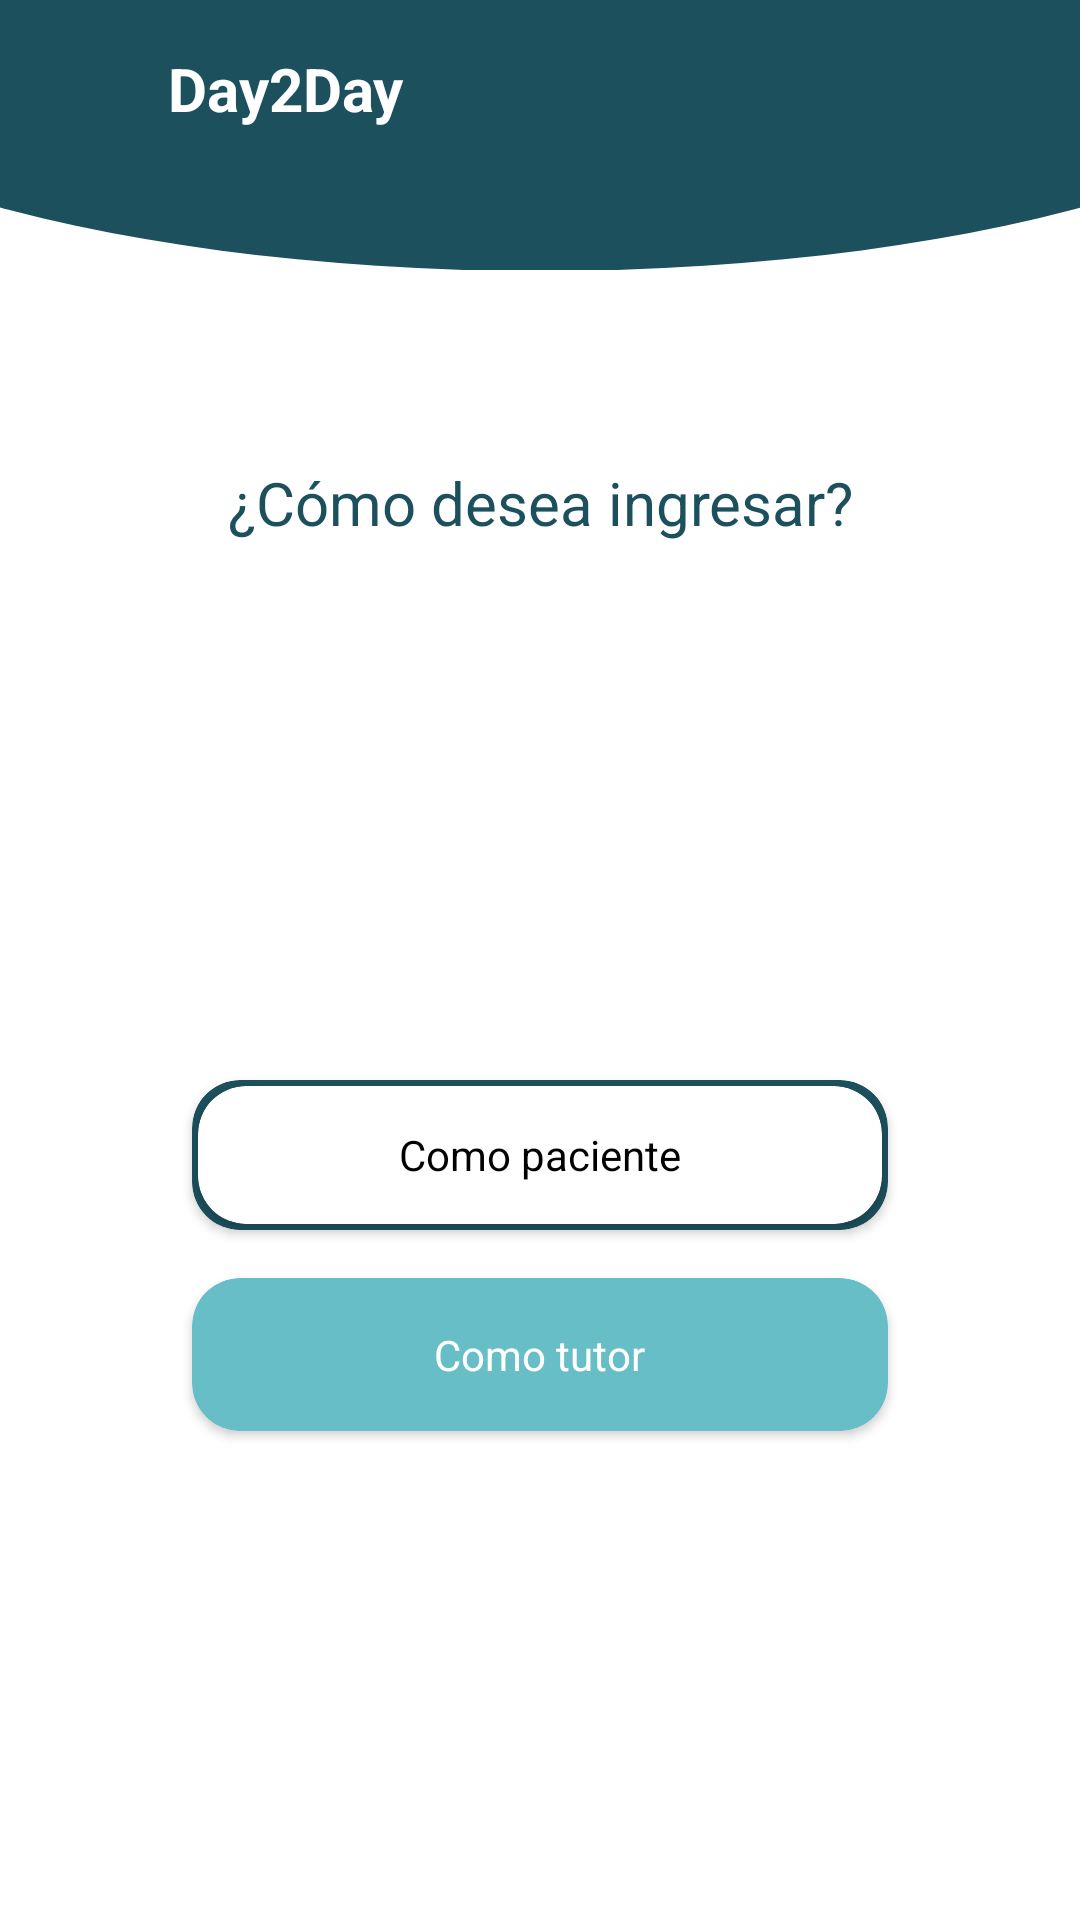

Layout XML and referenced resources for this Android screen:
<!-- AndroidManifest.xml: application theme AppTheme -->
<!-- res/layout/activity_choose_login.xml -->
<?xml version="1.0" encoding="utf-8"?>
<androidx.constraintlayout.widget.ConstraintLayout
    xmlns:android="http://schemas.android.com/apk/res/android"
    xmlns:app="http://schemas.android.com/apk/res-auto"
    xmlns:tools="http://schemas.android.com/tools"
    android:layout_width="match_parent"
    android:layout_height="match_parent"
    android:background="@android:color/white"
    tools:context=".activities.ChooseLoginActivity">

    <androidx.constraintlayout.widget.ConstraintLayout
        android:id="@+id/toolbarConstraintLayout"
        android:layout_width="match_parent"
        android:layout_height="wrap_content"
        app:layout_constraintTop_toTopOf="parent">

        <View
            android:id="@+id/topRoundView"
            android:layout_width="match_parent"
            android:layout_height="180dp"
            android:layout_marginStart="-100dp"
            android:layout_marginEnd="-100dp"
            android:background="@drawable/arc"
            app:layout_constraintBottom_toTopOf="parent"
            app:layout_constraintEnd_toEndOf="parent"
            app:layout_constraintStart_toStartOf="parent"
            app:layout_constraintTop_toTopOf="parent" />

        <ProgressBar
            android:id="@+id/progressBar"
            android:layout_width="30dp"
            android:layout_height="30dp"
            android:layout_marginEnd="@dimen/big_margin"
            android:indeterminate="true"
            android:theme="@style/ProgressBarStyleWhite"
            android:visibility="gone"
            app:layout_constraintBottom_toBottomOf="@id/toolbarTitleTextView"
            app:layout_constraintEnd_toEndOf="parent"
            app:layout_constraintTop_toTopOf="@id/toolbarTitleTextView" />

        <TextView
            android:id="@+id/toolbarTitleTextView"
            android:layout_width="wrap_content"
            android:layout_height="wrap_content"
            android:layout_marginTop="@dimen/big_margin"
            android:text="@string/app_name"
            android:textColor="@android:color/white"
            android:textSize="20sp"
            android:textStyle="bold"
            app:layout_constraintStart_toEndOf="@id/backAppCompatImageButton"
            app:layout_constraintTop_toTopOf="parent" />

        <androidx.appcompat.widget.AppCompatImageButton
            android:id="@+id/backAppCompatImageButton"
            android:layout_width="?attr/actionBarSize"
            android:layout_height="?attr/actionBarSize"
            android:tint="@android:color/white"
            app:srcCompat="@drawable/ic_arrow_back"
            style="?android:attr/borderlessButtonStyle"
            app:layout_constraintStart_toStartOf="parent"
            app:layout_constraintTop_toTopOf="@id/toolbarTitleTextView"
            app:layout_constraintBottom_toBottomOf="@id/toolbarTitleTextView"
            android:visibility="visible"/>

    </androidx.constraintlayout.widget.ConstraintLayout>

    <TextView
        android:id="@+id/titleTextView"
        android:layout_width="0dp"
        android:layout_height="wrap_content"
        android:layout_marginStart="@dimen/big_big_margin"
        android:layout_marginTop="@dimen/big_big_big_margin"
        android:layout_marginEnd="@dimen/big_big_margin"
        android:gravity="center_horizontal"
        android:text="¿Cómo desea ingresar?"
        android:textColor="@color/colorPrimary"
        android:textSize="20sp"
        app:layout_constraintEnd_toEndOf="parent"
        app:layout_constraintStart_toStartOf="parent"
        app:layout_constraintTop_toBottomOf="@id/toolbarConstraintLayout" />

    <androidx.cardview.widget.CardView
        android:id="@+id/accionPacienteBordeCardView"
        android:layout_width="0dp"
        android:layout_height="50dp"
        android:layout_marginStart="@dimen/big_big_big_margin"
        android:layout_marginTop="@dimen/big_margin"
        android:layout_marginEnd="@dimen/big_big_big_margin"
        android:clickable="true"
        android:focusable="true"
        android:foreground="?android:attr/selectableItemBackground"
        app:cardBackgroundColor="@color/colorPrimary"
        app:cardCornerRadius="@dimen/card_corner_radius"
        app:layout_constraintBottom_toTopOf="@+id/accionTutorCardView"
        app:layout_constraintEnd_toEndOf="parent"
        app:layout_constraintHorizontal_bias="0.5"
        app:layout_constraintStart_toStartOf="parent"
        app:layout_constraintTop_toBottomOf="@+id/titleTextView"
        app:layout_constraintVertical_chainStyle="packed">

        <androidx.cardview.widget.CardView
            android:id="@+id/accionPacienteCardView"
            android:layout_width="match_parent"
            android:layout_height="match_parent"
            android:layout_margin="2dp"
            android:clickable="true"
            android:focusable="true"
            android:foreground="?android:attr/selectableItemBackground"
            app:cardBackgroundColor="@android:color/white"
            app:cardCornerRadius="@dimen/card_corner_radius"
            app:layout_constraintEnd_toEndOf="parent"
            app:layout_constraintStart_toStartOf="parent"
            app:layout_constraintTop_toBottomOf="@id/loginCardView">

            <TextView
                android:id="@+id/registrarTextView"
                android:layout_width="wrap_content"
                android:layout_height="wrap_content"
                android:layout_gravity="center_horizontal|center_vertical"
                android:text="Como paciente"
                android:textColor="@android:color/black" />
        </androidx.cardview.widget.CardView>

    </androidx.cardview.widget.CardView>

    <androidx.cardview.widget.CardView
        android:id="@+id/accionTutorCardView"
        android:layout_width="0dp"
        android:layout_height="wrap_content"
        android:layout_marginStart="@dimen/big_big_big_margin"
        android:layout_marginTop="@dimen/big_margin"
        android:layout_marginEnd="@dimen/big_big_big_margin"
        android:clickable="true"
        android:focusable="true"
        android:foreground="?android:attr/selectableItemBackground"
        app:cardBackgroundColor="@color/colorAccent"
        app:cardCornerRadius="@dimen/card_corner_radius"
        app:layout_constraintBottom_toBottomOf="parent"
        app:layout_constraintEnd_toEndOf="parent"
        app:layout_constraintHorizontal_bias="0.5"
        app:layout_constraintStart_toStartOf="parent"
        app:layout_constraintTop_toBottomOf="@+id/accionPacienteBordeCardView">

        <TextView
            android:id="@+id/resetPasswordTextView"
            android:layout_width="wrap_content"
            android:layout_height="wrap_content"
            android:layout_gravity="center_horizontal|center_vertical"
            android:layout_marginTop="@dimen/big_margin"
            android:layout_marginBottom="@dimen/big_margin"
            android:text="Como tutor"
            android:textColor="@android:color/white" />
    </androidx.cardview.widget.CardView>

</androidx.constraintlayout.widget.ConstraintLayout>
<!-- resources referenced by this layout -->
<resources>
  <color name="colorAccent">#67BEC7</color>
  <color name="colorPrimary">#1C505D</color>
  <dimen name="big_big_big_margin">64dp</dimen>
  <dimen name="big_big_margin">32dp</dimen>
  <dimen name="big_margin">16dp</dimen>
  <dimen name="card_corner_radius">16dp</dimen>
  <!-- drawable arc (drawable) -->
  <?xml version="1.0" encoding="utf-8"?>
  <shape
      xmlns:android="http://schemas.android.com/apk/res/android"
      android:shape="oval">
  
      <solid
          android:color="#1C505D"/>
  
      <size
          android:width="500dp"
          android:height="500dp"/>
  </shape>
  <string name="app_name">Day2Day</string>
  <style name="ProgressBarStyleWhite">
          <item name="colorAccent">@android:color/white</item>
      </style>
  <style name="AppTheme" parent="Theme.AppCompat.Light.DarkActionBar">
          
          <item name="colorPrimary">@color/colorPrimary</item>
          <item name="colorPrimaryDark">@color/colorPrimaryDark</item>
          <item name="colorAccent">@color/colorAccent</item>
          <item name="android:navigationBarColor" tools:targetApi="21">#FFFFFF</item>
          <item name="android:navigationBarDividerColor" tools:targetApi="27">@color/colorDivider</item>
          <item name="android:windowLightNavigationBar" tools:targetApi="27">true</item>
      </style>
  <color name="colorPrimaryDark">#1C505D</color>
  <color name="colorDivider">#BDBDBD</color>
</resources>
